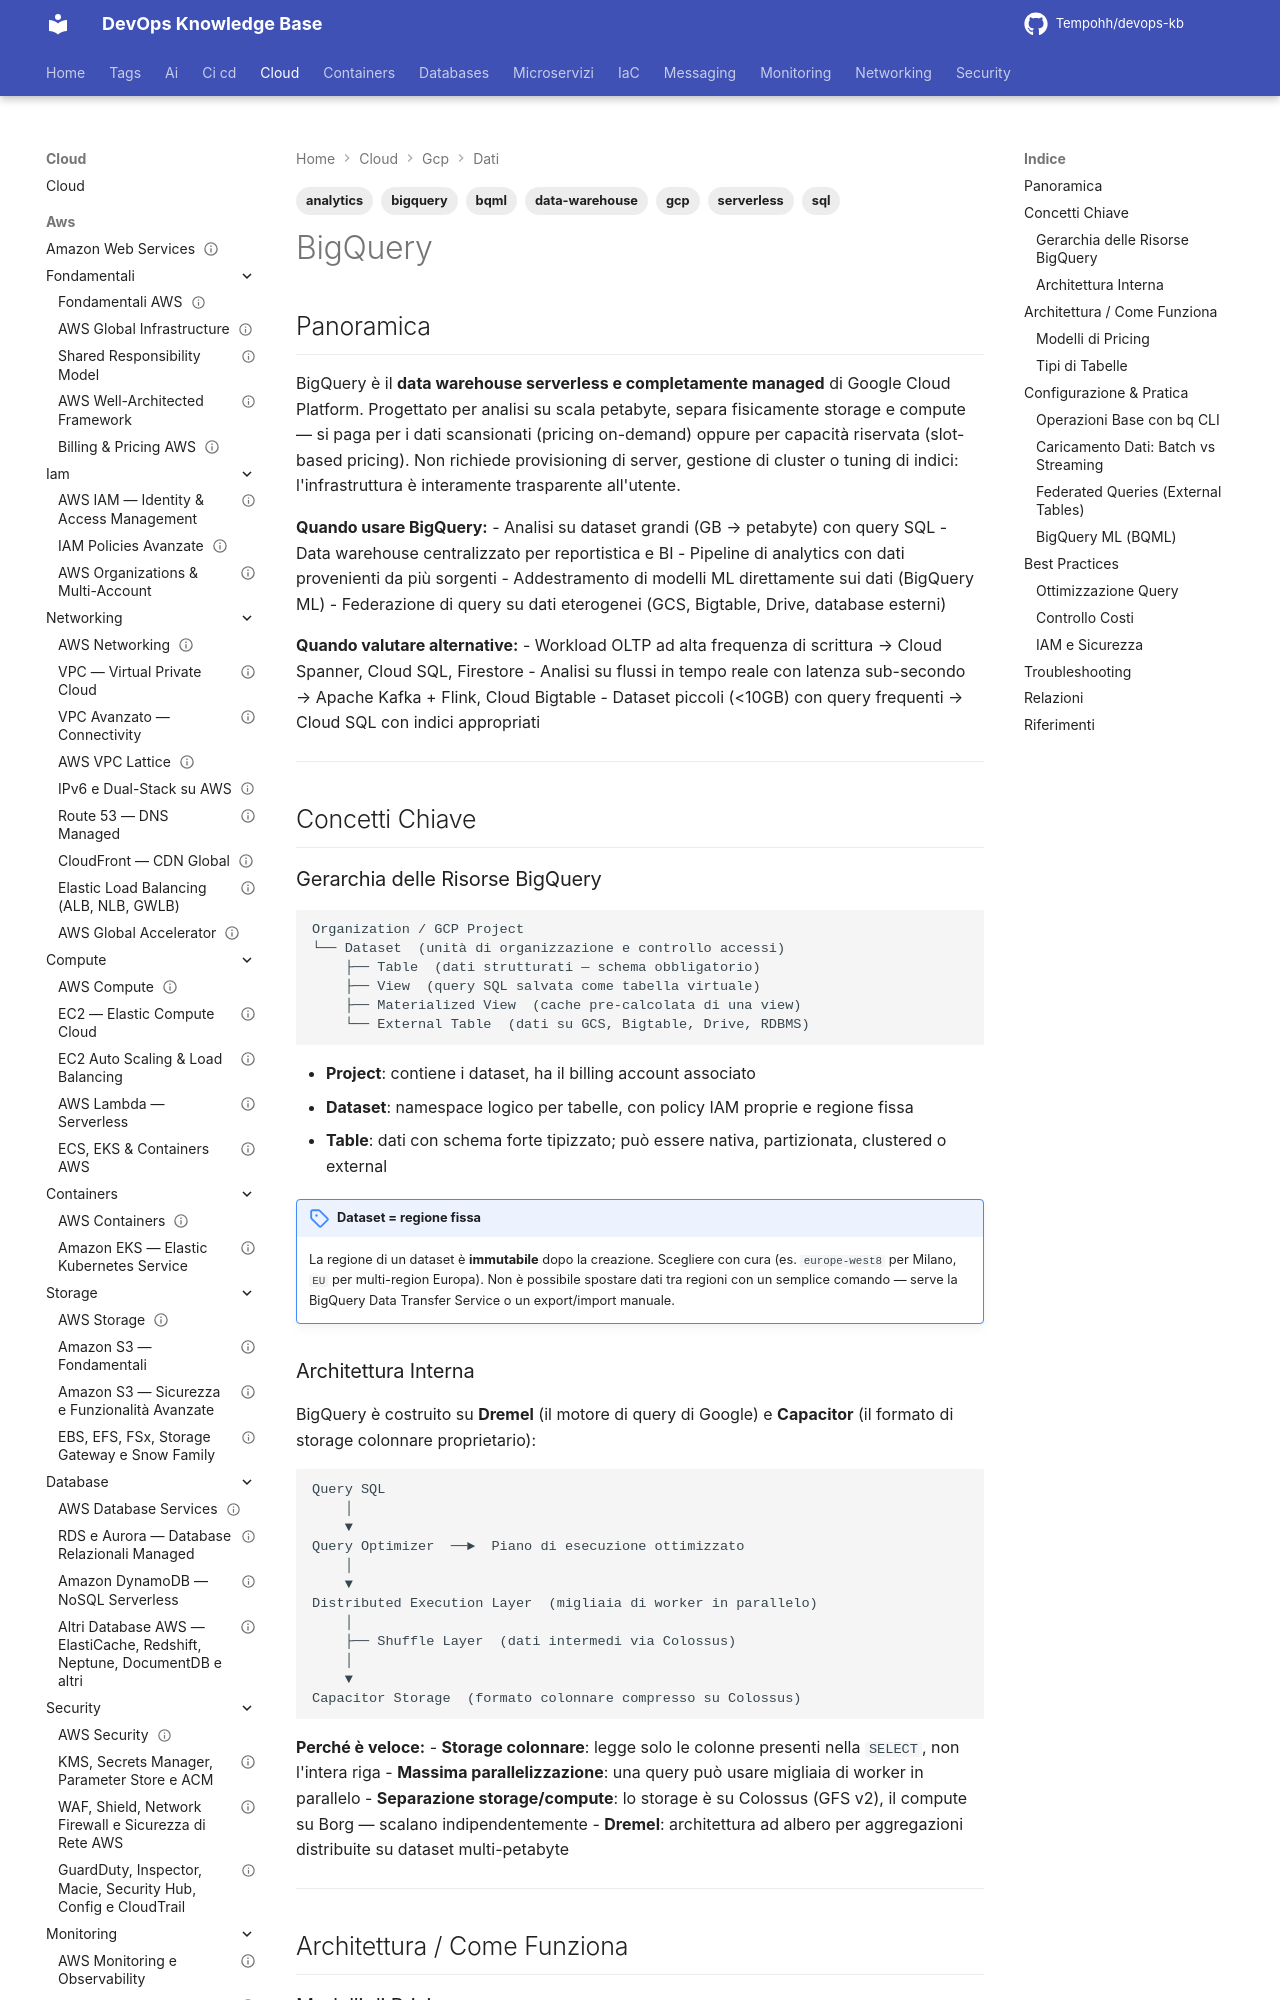

repository: Tempohh/devops-kb · page: cloud/gcp/dati/bigquery/index.html · generator: mkdocs

---
title: "BigQuery"
slug: bigquery
category: cloud/gcp/dati
tags: [bigquery, gcp, data-warehouse, analytics, sql, serverless, bqml]
search_keywords: [BigQuery, BQ, data warehouse GCP, Google BigQuery, analytics GCP, SQL analitico, OLAP GCP, serverless analytics, slot BigQuery, slot-based pricing, on-demand pricing, partitioned table, clustered table, BigQuery partitioning, BigQuery clustering, federated query, external table, streaming inserts, BigQuery ML, BQML, Dremel, Capacitor, columnar storage, BigQuery Storage API, BigQuery Data Transfer Service, data lake GCP, query optimization BigQuery, cost control BigQuery, DML BigQuery, materialized view BigQuery, authorized view, row-level security BigQuery, column-level security, dataset BigQuery, project BigQuery, reservation BigQuery, flex slots, BigQuery BI Engine, BigQuery Omni, cross-cloud analytics, Redshift alternative, Snowflake alternative, Synapse alternative]
parent: cloud/gcp/dati/_index
related: [cloud/gcp/fondamentali/panoramica, cloud/gcp/_index]
official_docs: https://cloud.google.com/bigquery/docs
status: reviewed
difficulty: intermediate
last_updated: 2026-10-04
last_verified: 2026-10-04
---

# BigQuery

## Panoramica

BigQuery è il **data warehouse serverless e completamente managed** di Google Cloud Platform. Progettato per analisi su scala petabyte, separa fisicamente storage e compute — si paga per i dati scansionati (pricing on-demand) oppure per capacità riservata (slot-based pricing). Non richiede provisioning di server, gestione di cluster o tuning di indici: l'infrastruttura è interamente trasparente all'utente.

**Quando usare BigQuery:**
- Analisi su dataset grandi (GB → petabyte) con query SQL
- Data warehouse centralizzato per reportistica e BI
- Pipeline di analytics con dati provenienti da più sorgenti
- Addestramento di modelli ML direttamente sui dati (BigQuery ML)
- Federazione di query su dati eterogenei (GCS, Bigtable, Drive, database esterni)

**Quando valutare alternative:**
- Workload OLTP ad alta frequenza di scrittura → Cloud Spanner, Cloud SQL, Firestore
- Analisi su flussi in tempo reale con latenza sub-secondo → Apache Kafka + Flink, Cloud Bigtable
- Dataset piccoli (<10GB) con query frequenti → Cloud SQL con indici appropriati

---

## Concetti Chiave

### Gerarchia delle Risorse BigQuery

```
Organization / GCP Project
└── Dataset  (unità di organizzazione e controllo accessi)
    ├── Table  (dati strutturati — schema obbligatorio)
    ├── View  (query SQL salvata come tabella virtuale)
    ├── Materialized View  (cache pre-calcolata di una view)
    └── External Table  (dati su GCS, Bigtable, Drive, RDBMS)
```

- **Project**: contiene i dataset, ha il billing account associato
- **Dataset**: namespace logico per tabelle, con policy IAM proprie e regione fissa
- **Table**: dati con schema forte tipizzato; può essere nativa, partizionata, clustered o external

!!! note "Dataset = regione fissa"
    La regione di un dataset è **immutabile** dopo la creazione. Scegliere con cura (es. `europe-west8` per Milano, `EU` per multi-region Europa). Non è possibile spostare dati tra regioni con un semplice comando — serve la BigQuery Data Transfer Service o un export/import manuale.
